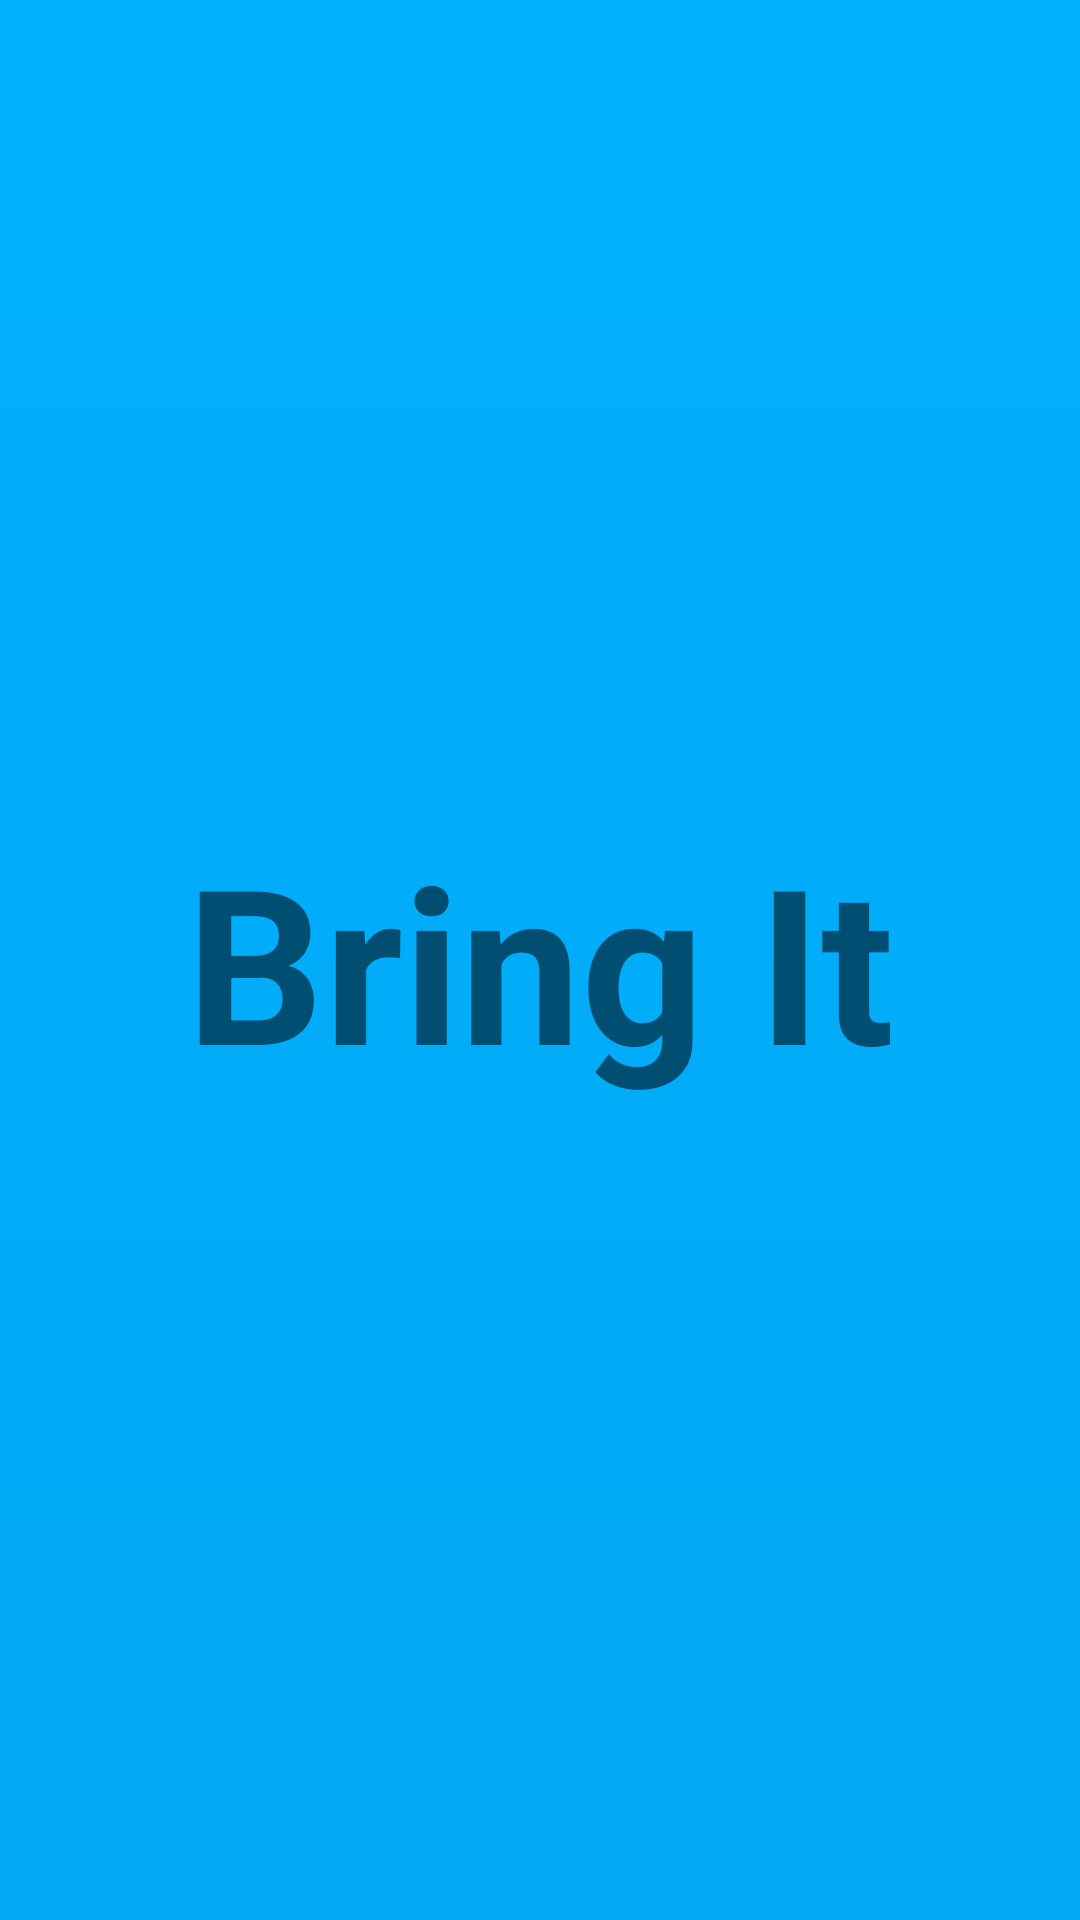

The Android layout XML behind this screen, and the referenced resources:
<!-- AndroidManifest.xml: application theme AppTheme -->
<!-- res/layout/activity_splash.xml -->
<?xml version="1.0" encoding="utf-8"?>
<androidx.constraintlayout.widget.ConstraintLayout xmlns:android="http://schemas.android.com/apk/res/android"
    xmlns:app="http://schemas.android.com/apk/res-auto"
    xmlns:tools="http://schemas.android.com/tools"
    android:layout_width="match_parent"
    android:background="@drawable/background_gradient"
    android:layout_height="match_parent"
    tools:context=".Activity.Activity.SplashActivity">

    <TextView
        android:id="@+id/tvSplash"
        android:layout_width="match_parent"
        android:layout_height="wrap_content"
        android:layout_marginStart="8dp"
        android:layout_marginTop="8dp"
        android:layout_marginEnd="8dp"
        android:layout_marginBottom="8dp"
        android:text="@string/splashText"
        android:textAlignment="center"
        android:textColor="@color/quantum_bluegrey50"
        android:textColorHint="@color/quantum_bluegrey100"
        android:textColorLink="@color/colorPrimary"
        android:textSize="72sp"
        android:textStyle="bold"
        app:layout_constraintBottom_toBottomOf="parent"
        app:layout_constraintEnd_toEndOf="parent"
        app:layout_constraintStart_toStartOf="parent"
        app:layout_constraintTop_toTopOf="parent"
        app:layout_constraintVertical_bias="0.50" />

</androidx.constraintlayout.widget.ConstraintLayout>
<!-- resources referenced by this layout -->
<resources>
  <color name="colorPrimary">#03a9f4</color>
  <!-- drawable background_gradient (drawable) -->
  <?xml version="1.0" encoding="utf-8"?>
  <shape xmlns:android="http://schemas.android.com/apk/res/android" android:shape="rectangle" >
      <gradient
          android:startColor="#03a9f4"
          android:endColor="#00b0ff"
  
  
          android:angle="90"/>
  
  </shape>
  <string name="splashText" translatable="false">Bring It</string>
  <style name="AppTheme" parent="Theme.AppCompat.Light.NoActionBar">
  
          
          <item name="colorPrimary">@color/colorPrimary</item>
          <item name="colorPrimaryDark">@color/colorPrimaryDarkNight</item>
          <item name="colorAccent">@color/colorAccent</item>
          <item name="backgroundColor">#fcfcfc</item>
          <item name="cardBackground">#ffffffff</item>
          <item name="textcolor">#8a000000</item>
          <item name="tintcolor">#ffffffff</item>
          <item name="buttoncolor">#FFFFFF</item>
          <item name="toolbarcolor">#03a9f4</item>
          <item name="edittextcolor">@color/quantum_bluegrey50</item>
          <item name="offerlayoutcolor">@color/quantum_black_100</item>
          <item name="bubleButtomcolor">#ffffffff</item>
          <item name="offerDetailTextColor">@color/quantum_bluegrey50</item>
          <item name="android:windowDisablePreview">true</item>
      </style>
  <color name="colorPrimaryDarkNight">#000000</color>
  <color name="colorAccent">#64b5f6</color>
</resources>
